9-way image classification set "all" from GitHub (wxtseng/dlserver); label vocabulary: checks, denim, knit, linen, nylon, ripstop, suede, synthetic PU, twill.

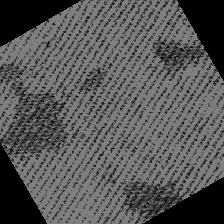
Label: denim

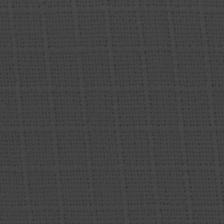
Label: ripstop

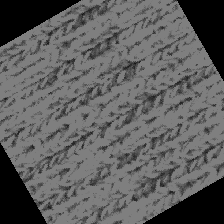
Label: knit

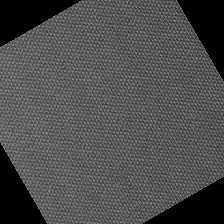
Label: nylon

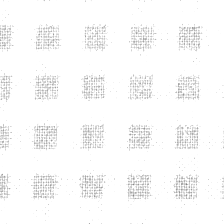
Label: checks

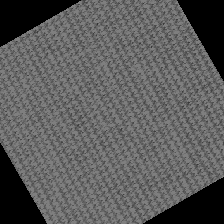
Label: linen
